Labelled photos from "dataset", an image-classification folder in venkatsairam05/AI-Image-Forensics-Filter-Detection-System. The possible labels are: AI edited, AI generated, filtered, manipulated, real.

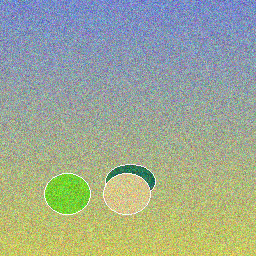
Label: real

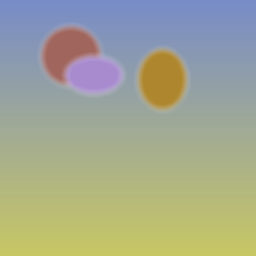
Label: AI edited

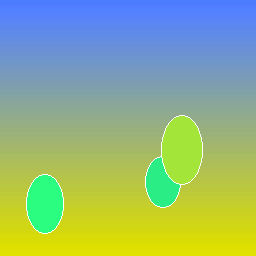
Label: filtered

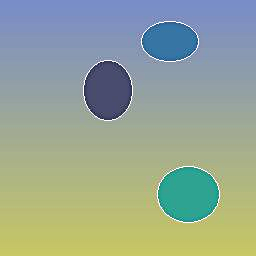
Label: manipulated

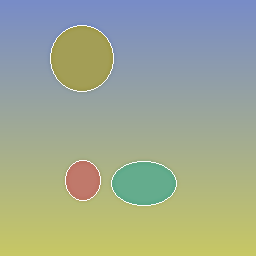
Label: AI generated

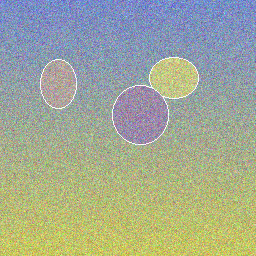
Label: real
